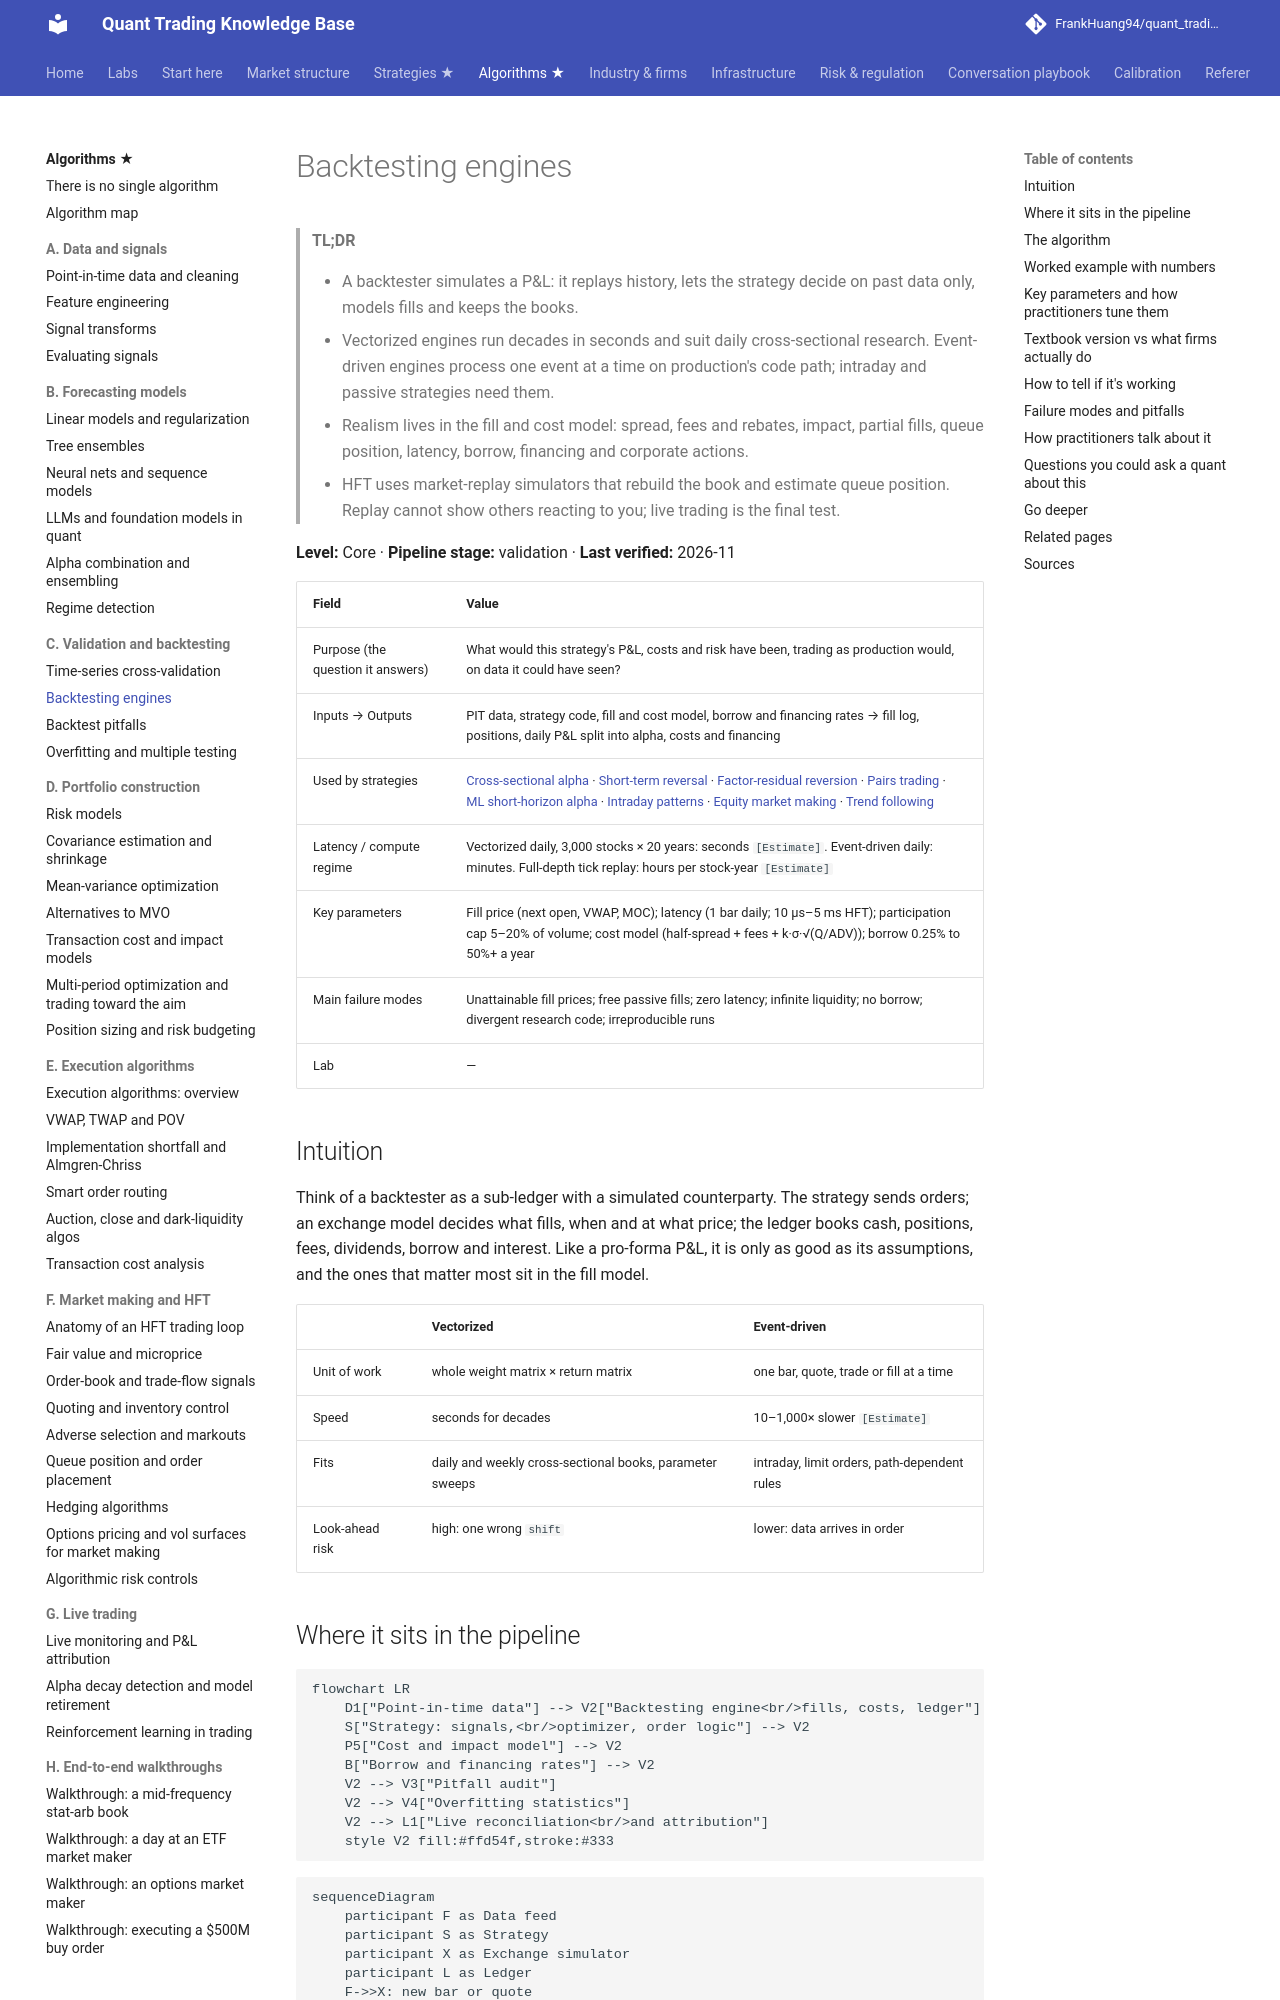

repository: FrankHuang94/quant_trading_claude · page: 03-algorithms/c-validation-and-backtesting/backtesting-engines/index.html · generator: mkdocs

# Backtesting engines

> **TL;DR**
>
> - A backtester simulates a P&L: it replays history, lets the strategy decide on past data only, models fills and keeps the books.
> - Vectorized engines run decades in seconds and suit daily cross-sectional research. Event-driven engines process one event at a time on production's code path; intraday and passive strategies need them.
> - Realism lives in the fill and cost model: spread, fees and rebates, impact, partial fills, queue position, latency, borrow, financing and corporate actions.
> - HFT uses market-replay simulators that rebuild the book and estimate queue position. Replay cannot show others reacting to you; live trading is the final test.

**Level:** Core · **Pipeline stage:** validation · **Last verified:** 2026-11

| Field | Value |
|---|---|
| Purpose (the question it answers) | What would this strategy's P&L, costs and risk have been, trading as production would, on data it could have seen? |
| Inputs → Outputs | PIT data, strategy code, fill and cost model, borrow and financing rates → fill log, positions, daily P&L split into alpha, costs and financing |
| Used by strategies | [Cross-sectional alpha](../../02-strategies/d-mid-frequency-alpha/cross-sectional-alpha-and-neutralization.md) · [Short-term reversal](../../02-strategies/c-statistical-arbitrage/short-term-cross-sectional-reversal.md) · [Factor-residual reversion](../../02-strategies/c-statistical-arbitrage/factor-residual-mean-reversion.md) · [Pairs trading](../../02-strategies/c-statistical-arbitrage/pairs-trading-and-cointegration.md) · [ML short-horizon alpha](../../02-strategies/c-statistical-arbitrage/ml-driven-short-horizon-alpha.md) · [Intraday patterns](../../02-strategies/c-statistical-arbitrage/intraday-patterns-and-seasonality.md) · [Equity market making](../../02-strategies/a-liquidity-provision/equity-market-making.md) · [Trend following](../../02-strategies/g-futures-and-macro-context/trend-following-and-ctas.md) |
| Latency / compute regime | Vectorized daily, 3,000 stocks × 20 years: seconds `[Estimate]`. Event-driven daily: minutes. Full-depth tick replay: hours per stock-year `[Estimate]` |
| Key parameters | Fill price (next open, VWAP, MOC); latency (1 bar daily; 10 µs–5 ms HFT); participation cap 5–20% of volume; cost model (half-spread + fees + k·σ·√(Q/ADV)); borrow 0.25% to 50%+ a year |
| Main failure modes | Unattainable fill prices; free passive fills; zero latency; infinite liquidity; no borrow; divergent research code; irreproducible runs |
| Lab | — |

## Intuition

Think of a backtester as a sub-ledger with a simulated counterparty. The strategy sends orders; an exchange model decides what fills, when and at what price; the ledger books cash, positions, fees, dividends, borrow and interest. Like a pro-forma P&L, it is only as good as its assumptions, and the ones that matter most sit in the fill model.

| | Vectorized | Event-driven |
|---|---|---|
| Unit of work | whole weight matrix × return matrix | one bar, quote, trade or fill at a time |
| Speed | seconds for decades | 10–1,000× slower `[Estimate]` |
| Fits | daily and weekly cross-sectional books, parameter sweeps | intraday, limit orders, path-dependent rules |
| Look-ahead risk | high: one wrong `shift` | lower: data arrives in order |
